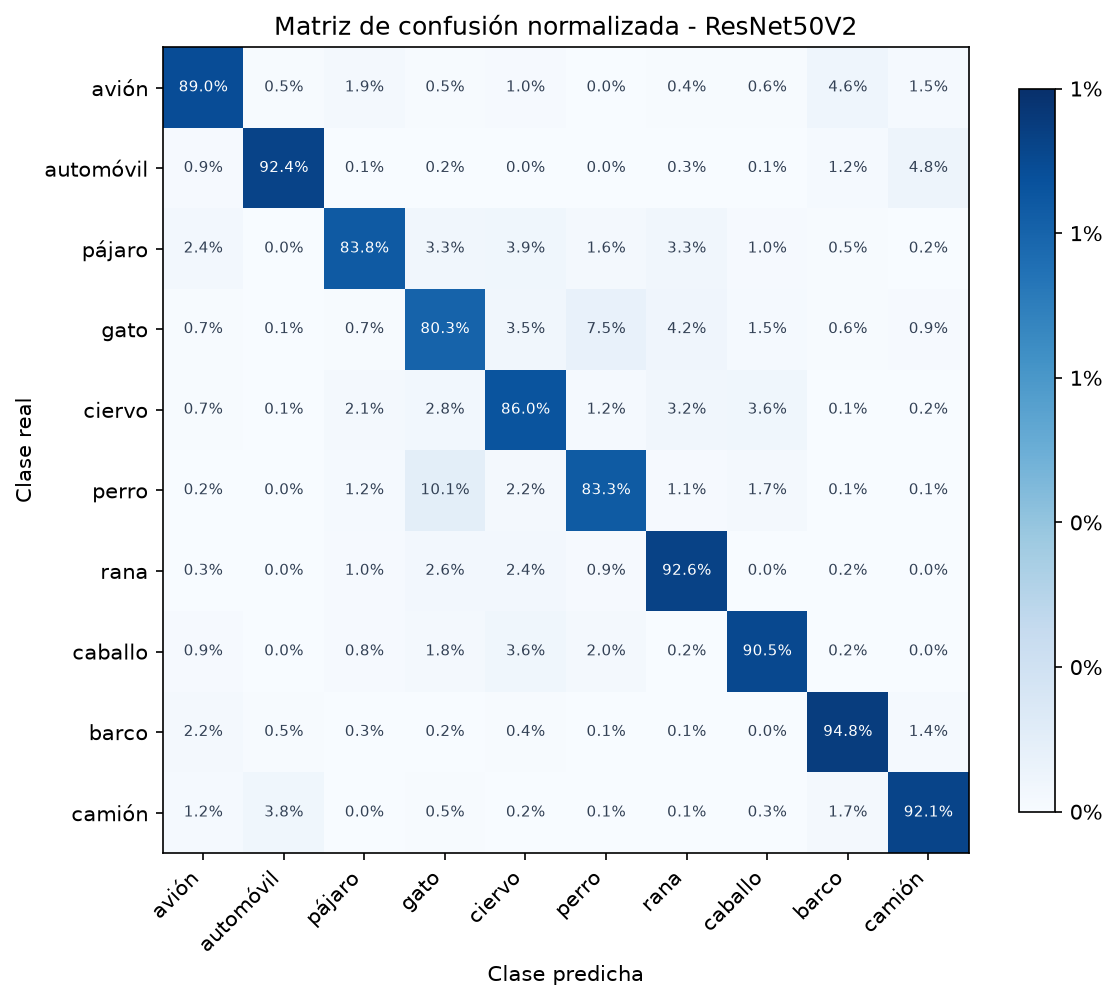

The file beside this chart, header and first rows:
Clase real / Clase predicha, avión, automóvil, pájaro, gato, ciervo, perro, rana, caballo, barco, camión
avión, 0.89, 0.005, 0.019, 0.005, 0.01, 0.0, 0.004, 0.006, 0.046, 0.015
automóvil, 0.009, 0.924, 0.001, 0.002, 0.0, 0.0, 0.003, 0.001, 0.012, 0.048
pájaro, 0.024, 0.0, 0.838, 0.033, 0.039, 0.016, 0.033, 0.01, 0.005, 0.002
gato, 0.007, 0.001, 0.007, 0.803, 0.035, 0.075, 0.042, 0.015, 0.006, 0.009
ciervo, 0.007, 0.001, 0.021, 0.028, 0.86, 0.012, 0.032, 0.036, 0.001, 0.002
perro, 0.002, 0.0, 0.012, 0.101, 0.022, 0.833, 0.011, 0.017, 0.001, 0.001
rana, 0.003, 0.0, 0.01, 0.026, 0.024, 0.009, 0.926, 0.0, 0.002, 0.0
caballo, 0.009, 0.0, 0.008, 0.018, 0.036, 0.02, 0.002, 0.905, 0.002, 0.0
barco, 0.022, 0.005, 0.003, 0.002, 0.004, 0.001, 0.001, 0.0, 0.948, 0.014
camión, 0.012, 0.038, 0.0, 0.005, 0.002, 0.001, 0.001, 0.003, 0.017, 0.921
